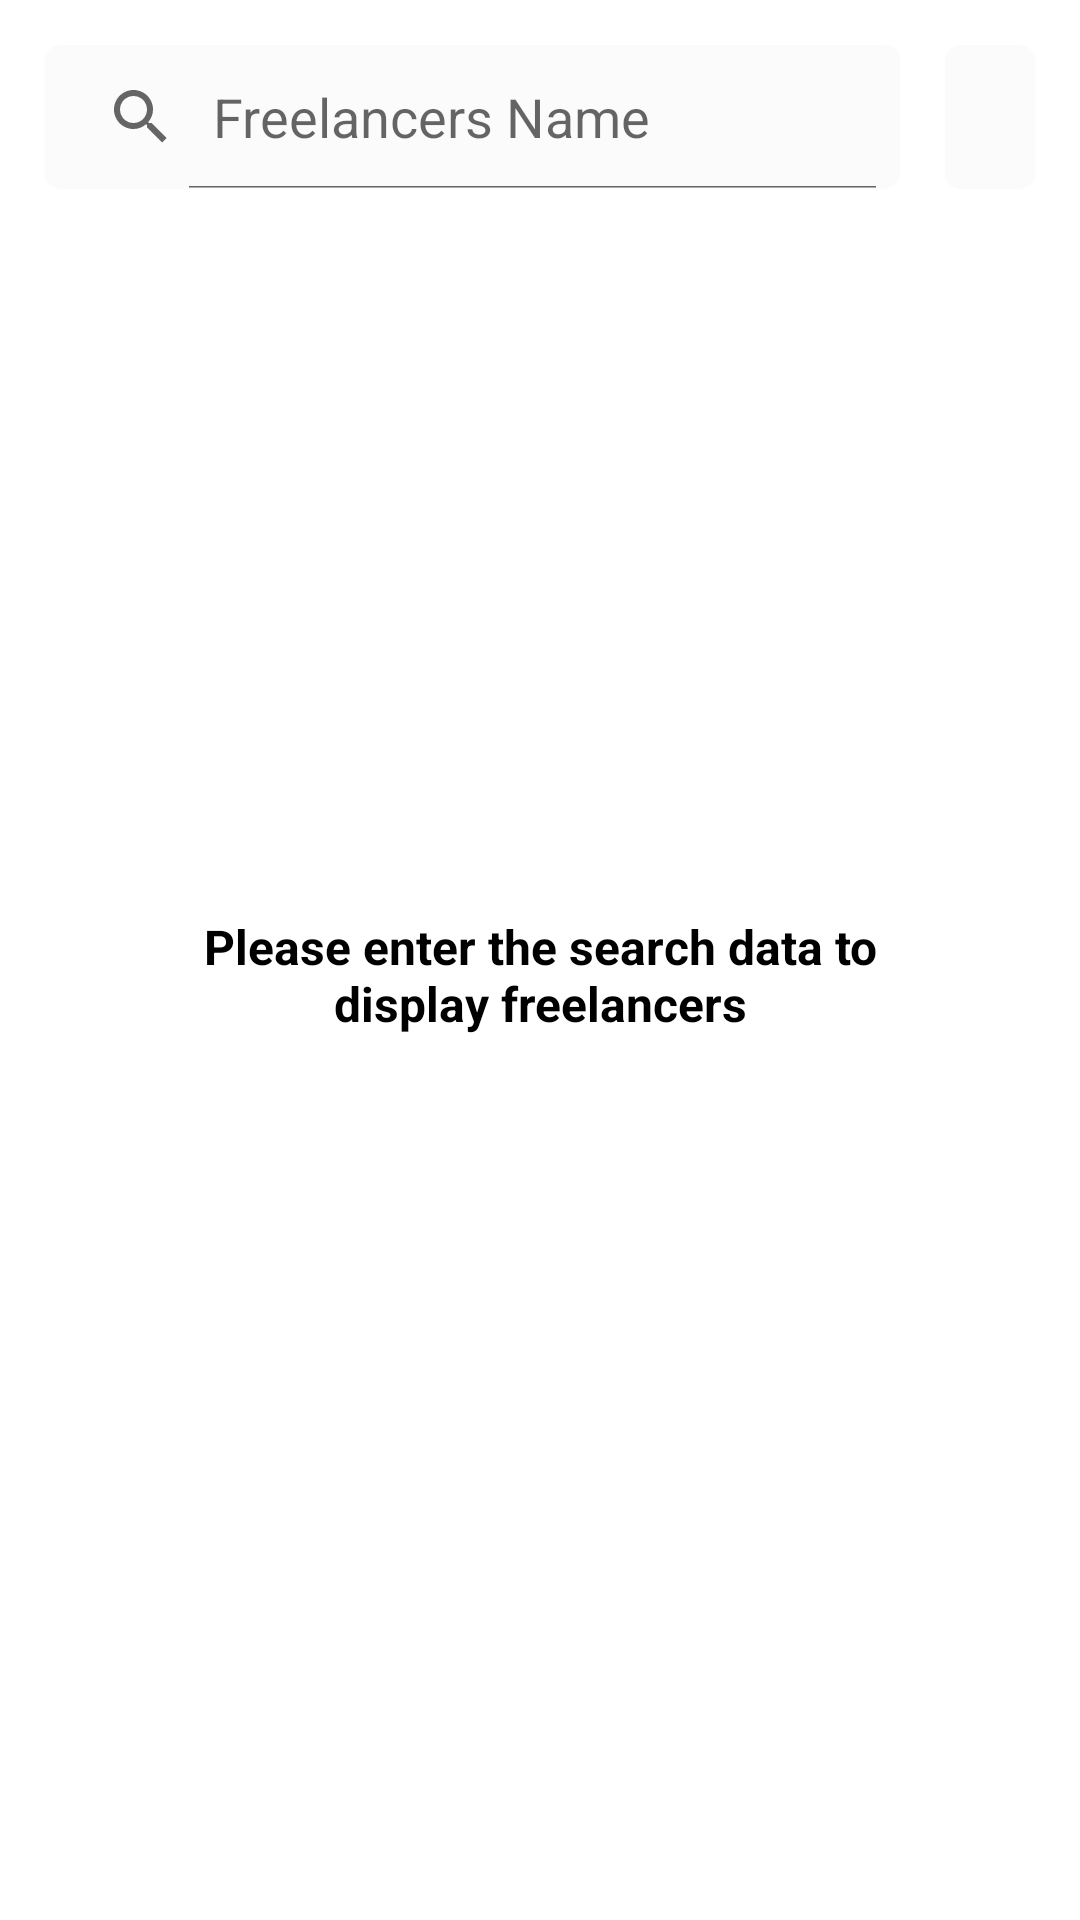

Android layout source for this screen:
<!-- AndroidManifest.xml: application theme Theme.HireJob -->
<!-- res/layout/fragment_search.xml -->
<?xml version="1.0" encoding="utf-8"?>
<layout xmlns:android="http://schemas.android.com/apk/res/android"
    xmlns:app="http://schemas.android.com/apk/res-auto"
    xmlns:tools="http://schemas.android.com/tools">

    <androidx.constraintlayout.widget.ConstraintLayout
        android:layout_width="match_parent"
        android:layout_height="match_parent"
        tools:context=".search.SearchFragment">

        <SearchView
            android:id="@+id/search"
            android:layout_width="0dp"
            android:layout_height="wrap_content"
            android:layout_margin="15dp"
            android:background="@drawable/bg_search"
            android:iconifiedByDefault="false"
            android:queryHint="Freelancers Name"
            app:layout_constraintEnd_toStartOf="@+id/filter"
            app:layout_constraintHorizontal_bias="0.5"
            app:layout_constraintHorizontal_chainStyle="spread"
            app:layout_constraintStart_toStartOf="parent"
            app:layout_constraintTop_toTopOf="parent" />

        <ImageView
            android:id="@+id/filter"
            android:layout_width="wrap_content"
            android:layout_height="0dp"
            android:layout_marginEnd="15dp"
            android:background="@drawable/bg_search"
            android:paddingHorizontal="15dp"
            android:src="@drawable/ic_filter"
            app:layout_constraintBottom_toBottomOf="@id/search"
            app:layout_constraintEnd_toEndOf="parent"
            app:layout_constraintHorizontal_bias="0.5"
            app:layout_constraintStart_toEndOf="@+id/search"
            app:layout_constraintTop_toTopOf="@id/search"
            tools:ignore="ContentDescription" />

        <androidx.recyclerview.widget.RecyclerView
            android:id="@+id/rv_Freelancers"
            android:layout_width="0dp"
            android:layout_height="0dp"
            android:layout_marginHorizontal="15dp"
            android:layout_marginTop="15dp"
            android:layout_marginBottom="5dp"
            app:layout_constraintBottom_toBottomOf="parent"
            app:layout_constraintEnd_toEndOf="parent"
            app:layout_constraintStart_toStartOf="parent"
            app:layout_constraintTop_toBottomOf="@id/search"
            tools:listitem="@layout/item_list_freelancers" />

        <ImageView
            android:id="@+id/img_box"
            android:layout_width="wrap_content"
            android:layout_height="wrap_content"
            android:src="@drawable/ic_empty"
            android:visibility="gone"
            app:layout_constraintBottom_toBottomOf="parent"
            app:layout_constraintEnd_toEndOf="parent"
            app:layout_constraintStart_toStartOf="parent"
            app:layout_constraintTop_toTopOf="parent"
            tools:ignore="ContentDescription" />

        <ProgressBar
            android:id="@+id/progressBar"
            android:layout_width="wrap_content"
            android:layout_height="wrap_content"
            android:visibility="gone"
            app:layout_constraintBottom_toBottomOf="parent"
            app:layout_constraintEnd_toEndOf="parent"
            app:layout_constraintStart_toStartOf="parent"
            app:layout_constraintTop_toTopOf="parent" />

        <TextView
            android:id="@+id/desc_img"
            android:layout_width="wrap_content"
            android:layout_height="wrap_content"
            android:layout_marginTop="10dp"
            android:text="No freelancers found"
            android:visibility="gone"
            app:layout_constraintEnd_toEndOf="parent"
            app:layout_constraintStart_toStartOf="parent"
            app:layout_constraintTop_toBottomOf="@id/img_box" />

        <TextView
            android:id="@+id/desc_search"
            android:layout_width="match_parent"
            android:layout_height="wrap_content"
            android:layout_marginHorizontal="50dp"
            android:layout_marginTop="10dp"
            android:gravity="center_horizontal"
            android:text="Please enter the search data to display freelancers"
            android:textColor="@color/black"
            android:textSize="16sp"
            android:textStyle="bold"
            app:layout_constraintBottom_toBottomOf="parent"
            app:layout_constraintEnd_toEndOf="parent"
            app:layout_constraintStart_toStartOf="parent"
            app:layout_constraintTop_toTopOf="parent" />

    </androidx.constraintlayout.widget.ConstraintLayout>
</layout>
<!-- res/layout/item_list_freelancers.xml (included above) -->
<?xml version="1.0" encoding="utf-8"?>
<layout xmlns:android="http://schemas.android.com/apk/res/android"
    xmlns:app="http://schemas.android.com/apk/res-auto">

    <androidx.cardview.widget.CardView
        android:id="@+id/cardView"
        android:layout_width="match_parent"
        android:layout_height="wrap_content"
        app:cardCornerRadius="10dp"
        app:cardElevation="5dp"
        android:layout_marginBottom="10dp">

        <androidx.constraintlayout.widget.ConstraintLayout
            android:layout_width="match_parent"
            android:layout_height="match_parent"
            android:background="#FAFAFA"
            android:paddingHorizontal="5dp"
            android:paddingVertical="10dp">

            <de.hdodenhof.circleimageview.CircleImageView
                android:id="@+id/img_freelancers"
                android:layout_width="80dp"
                android:layout_height="0dp"
                android:padding="5dp"
                android:scaleType="centerCrop"
                android:src="@drawable/ic_profile"
                app:civ_border_color="#9EA0A5"
                app:civ_border_width="1dp"
                app:layout_constraintBottom_toBottomOf="@id/tv_skill1"
                app:layout_constraintStart_toStartOf="parent"
                app:layout_constraintTop_toTopOf="@id/tv_name" />

            <TextView
                android:id="@+id/tv_name"
                android:layout_width="0dp"
                android:layout_height="wrap_content"
                android:layout_marginStart="10dp"
                android:layout_marginBottom="5dp"
                android:text="Name Freelancers"
                android:textColor="@color/black"
                android:textSize="19sp"
                android:textStyle="bold"
                app:layout_constraintBottom_toTopOf="@+id/tv_job"
                app:layout_constraintEnd_toEndOf="parent"
                app:layout_constraintHorizontal_bias="0.5"
                app:layout_constraintStart_toEndOf="@id/img_freelancers"
                app:layout_constraintTop_toTopOf="parent"
                app:layout_constraintVertical_chainStyle="packed" />

            <TextView
                android:id="@+id/tv_job"
                android:layout_width="0dp"
                android:layout_height="wrap_content"
                android:layout_marginStart="10dp"
                android:layout_marginBottom="10dp"
                android:text="Job Freelancers"
                android:textSize="16sp"
                app:layout_constraintBottom_toTopOf="@+id/tv_skill1"
                app:layout_constraintEnd_toEndOf="parent"
                app:layout_constraintHorizontal_bias="0.5"
                app:layout_constraintStart_toEndOf="@id/img_freelancers"
                app:layout_constraintTop_toBottomOf="@+id/tv_name" />

            <TextView
                android:id="@+id/tv_skill1"
                android:layout_width="wrap_content"
                android:layout_height="wrap_content"
                android:layout_marginStart="10dp"
                android:paddingHorizontal="10dp"
                android:paddingVertical="5dp"
                android:background="@drawable/bg_btnlogin"
                android:text="Kotlin"
                android:textColor="@color/white"
                android:textSize="12sp"
                android:textStyle="bold"
                app:layout_constraintBottom_toBottomOf="parent"
                app:layout_constraintHorizontal_bias="0.5"
                app:layout_constraintStart_toEndOf="@id/img_freelancers"
                app:layout_constraintTop_toBottomOf="@+id/tv_job" />

            <TextView
                android:id="@+id/tv_skill2"
                android:layout_width="wrap_content"
                android:layout_height="wrap_content"
                android:layout_marginStart="5dp"
                android:paddingHorizontal="10dp"
                android:paddingVertical="5dp"
                android:background="@drawable/bg_btnlogin"
                android:text="MySQL"
                android:textColor="@color/white"
                android:textSize="12sp"
                android:textStyle="bold"
                app:layout_constraintStart_toEndOf="@id/tv_skill1"
                app:layout_constraintTop_toTopOf="@id/tv_skill1"
                app:layout_constraintBottom_toBottomOf="@id/tv_skill1"/>

            <TextView
                android:id="@+id/tv_skill3"
                android:layout_width="wrap_content"
                android:layout_height="wrap_content"
                android:layout_marginStart="5dp"
                android:paddingHorizontal="10dp"
                android:paddingVertical="5dp"
                android:background="@drawable/bg_btnlogin"
                android:text="Javascript"
                android:textColor="@color/white"
                android:textSize="12sp"
                android:textStyle="bold"
                app:layout_constraintStart_toEndOf="@id/tv_skill2"
                app:layout_constraintTop_toTopOf="@id/tv_skill1"
                app:layout_constraintBottom_toBottomOf="@id/tv_skill1"/>

            <TextView
                android:id="@+id/tv_skill4"
                android:layout_width="wrap_content"
                android:layout_height="wrap_content"
                android:layout_marginStart="10dp"
                android:text="8+"
                android:textSize="14sp"
                android:textStyle="bold"
                app:layout_constraintStart_toEndOf="@id/tv_skill3"
                app:layout_constraintTop_toTopOf="@id/tv_skill1"
                app:layout_constraintBottom_toBottomOf="@id/tv_skill1"/>
        </androidx.constraintlayout.widget.ConstraintLayout>
    </androidx.cardview.widget.CardView>
</layout>
<!-- resources referenced by this layout -->
<resources>
  <color name="black">#FF000000</color>
  <color name="white">#FFFFFFFF</color>
  <!-- drawable bg_btnlogin (drawable) -->
  <?xml version="1.0" encoding="utf-8"?>
  <shape xmlns:android="http://schemas.android.com/apk/res/android"
      android:shape="rectangle">
  
      <solid android:color="@color/colorSecondary"/>
      <corners android:radius="8dp"/>
  
  </shape>
  <!-- drawable bg_search (drawable) -->
  <?xml version="1.0" encoding="utf-8"?>
  <shape xmlns:android="http://schemas.android.com/apk/res/android"
      android:shape="rectangle">
  
      <solid android:color="#FBFBFB"/>
  
  
      <corners android:radius="5dp"/>
  
  </shape>
  <!-- drawable ic_empty: vector/xml drawable (drawable, 6052 chars, omitted) -->
  <!-- drawable ic_profile (drawable) -->
  <vector android:height="24dp" android:tint="#9EA0A5"
      android:viewportHeight="24" android:viewportWidth="24"
      android:width="24dp" xmlns:android="http://schemas.android.com/apk/res/android">
      <path android:fillColor="@android:color/white" android:pathData="M12,12c2.21,0 4,-1.79 4,-4s-1.79,-4 -4,-4 -4,1.79 -4,4 1.79,4 4,4zM12,14c-2.67,0 -8,1.34 -8,4v2h16v-2c0,-2.66 -5.33,-4 -8,-4z"/>
  </vector>
  <style name="Theme.HireJob" parent="Theme.MaterialComponents.DayNight.NoActionBar">
          
          <item name="colorPrimary">@color/purple_500</item>
          <item name="colorPrimaryVariant">@color/colorPrimary</item>
          <item name="colorOnPrimary">@color/white</item>
          
          <item name="colorSecondary">@color/teal_200</item>
          <item name="colorSecondaryVariant">@color/teal_700</item>
          <item name="colorOnSecondary">@color/black</item>
          
          <item name="android:statusBarColor" tools:targetApi="l">?attr/colorPrimaryVariant</item>
          
          <item name="fontFamily">@font/open_sans</item>
      </style>
  <color name="colorSecondary">#FBB017</color>
  <color name="purple_500">#FF6200EE</color>
  <color name="colorPrimary">#5E50A1</color>
  <color name="teal_200">#FF03DAC5</color>
  <color name="teal_700">#FF018786</color>
</resources>
